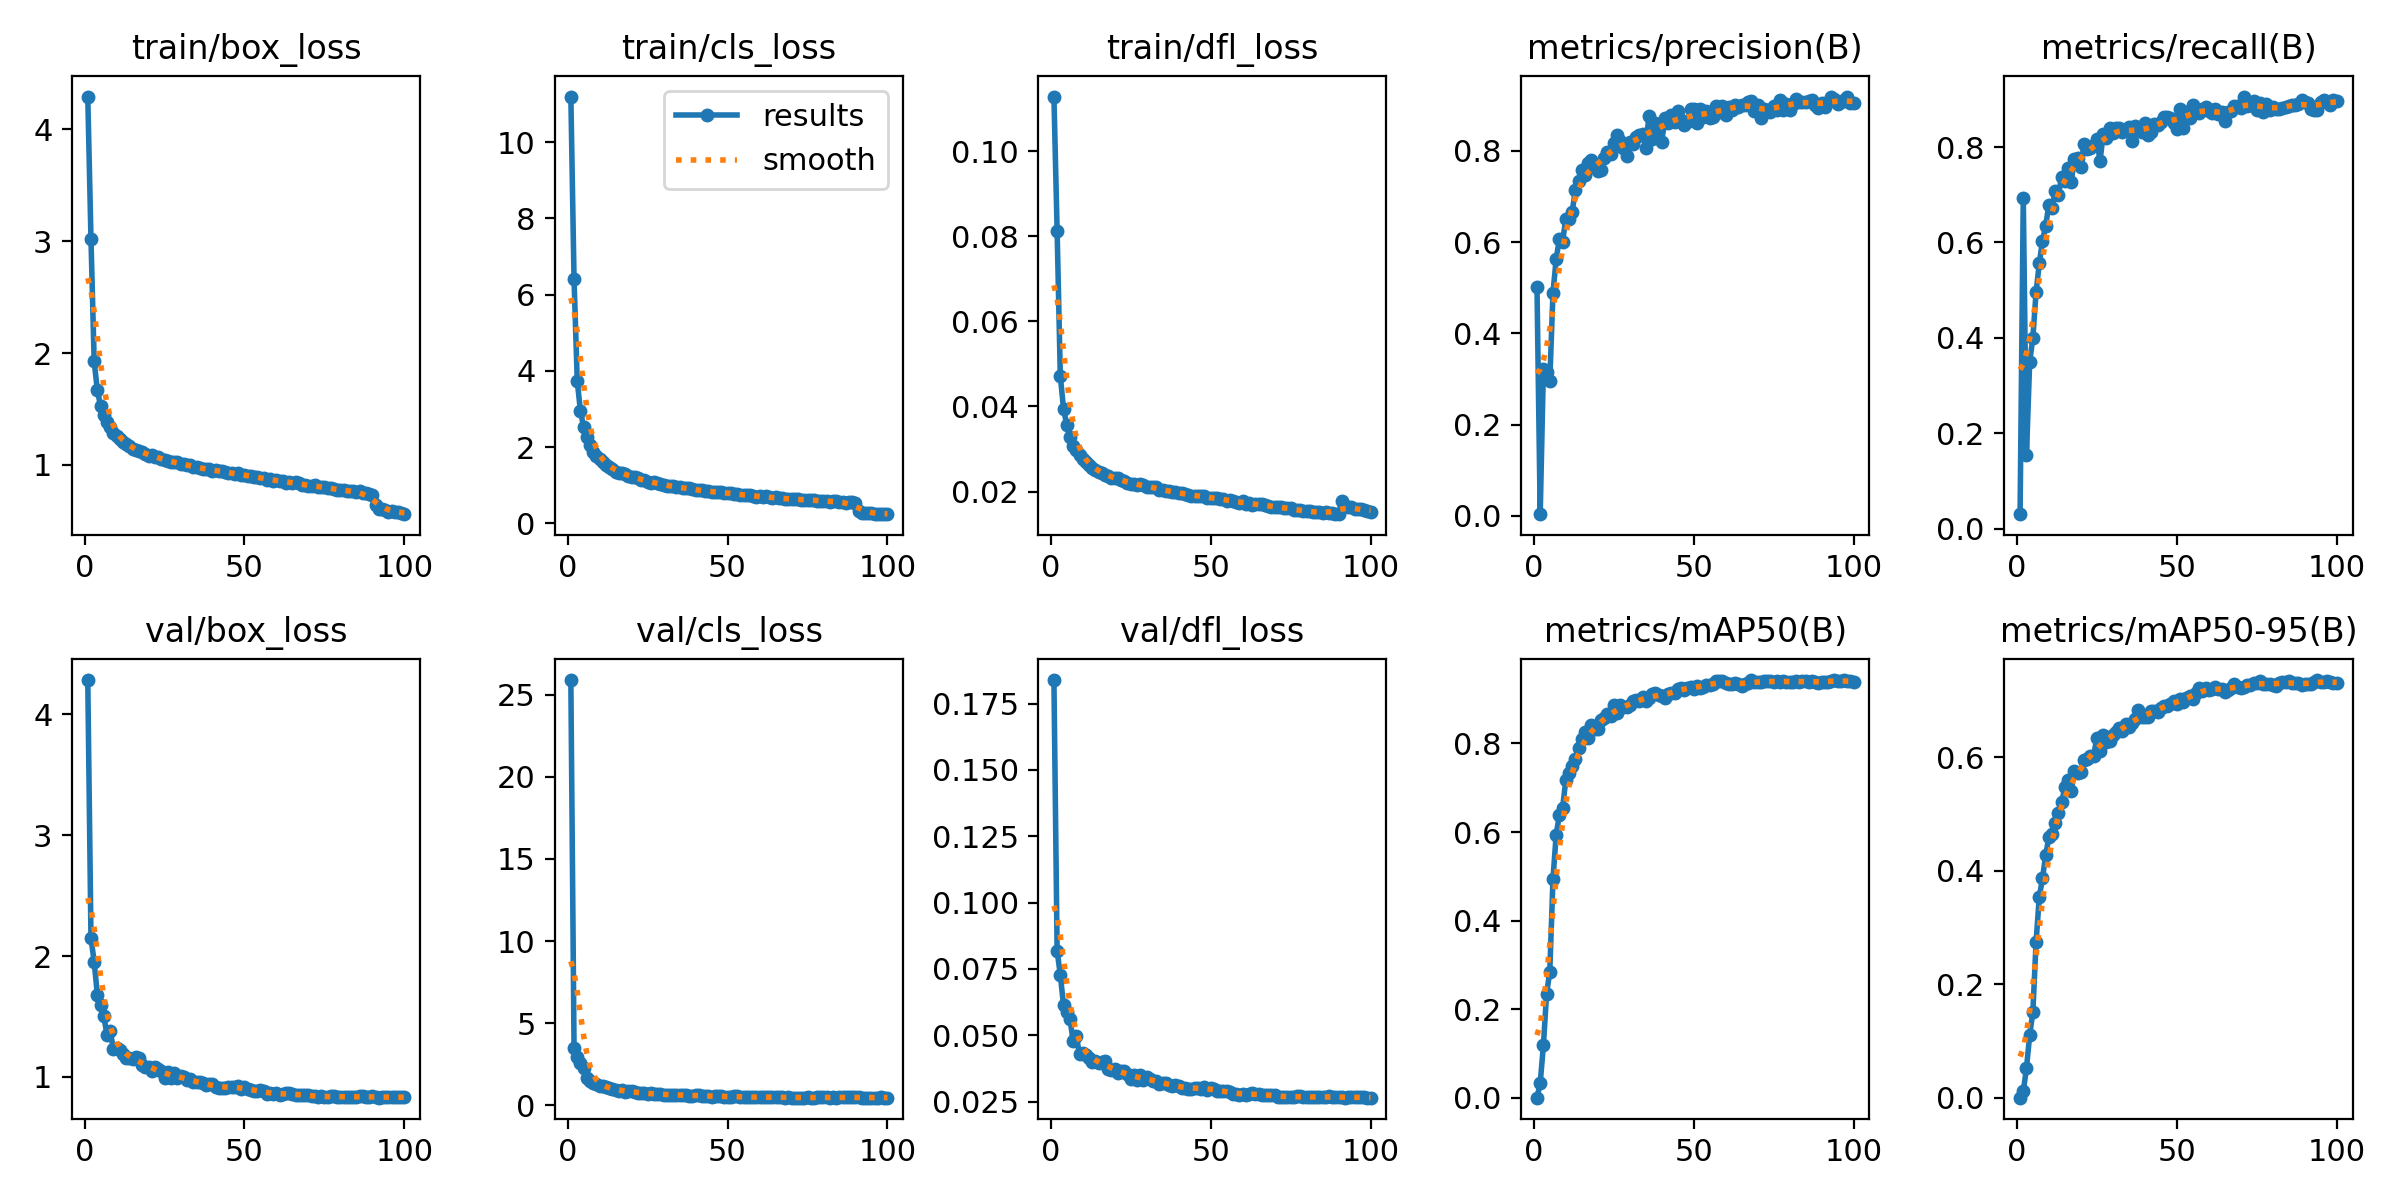

The data file committed next to this chart (first rows):
epoch, time, train/box_loss, train/cls_loss, train/dfl_loss, metrics/precision(B), metrics/recall(B), metrics/mAP50(B), metrics/mAP50-95(B), val/box_loss, val/cls_loss, val/dfl_loss, lr/pg0, lr/pg1, lr/pg2, lr/pg3, lr/pg4, lr/pg5, lr/pg6, lr/pg7
1, 511.4, 4.294, 11.2, 0.1129, 0.5006, 0.03038, 0.00035, 6e-05, 4.285, 25.9, 0.1839, 0.009977, 0.003326, 0.009977, 0.003326, 0.009977, 0.003326, 0.009977, 0.003326
2, 817.9, 3.019, 6.401, 0.08128, 0.00358, 0.6939, 0.03276, 0.01139, 2.148, 3.496, 0.08175, 0.01978, 0.006593, 0.01978, 0.006593, 0.01978, 0.006593, 0.01978, 0.006593
3, 1107, 1.926, 3.737, 0.04711, 0.3222, 0.1545, 0.1183, 0.05189, 1.955, 2.962, 0.07278, 0.02938, 0.009794, 0.02938, 0.009794, 0.02938, 0.009794, 0.02938, 0.009794
4, 1384, 1.666, 2.95, 0.03948, 0.3143, 0.3492, 0.2353, 0.1102, 1.678, 2.543, 0.06132, 0.02911, 0.009703, 0.02911, 0.009703, 0.02911, 0.009703, 0.02911, 0.009703
5, 1657, 1.527, 2.529, 0.03566, 0.2956, 0.4003, 0.285, 0.1512, 1.595, 2.259, 0.05874, 0.02881, 0.009604, 0.02881, 0.009604, 0.02881, 0.009604, 0.02881, 0.009604
6, 1930, 1.446, 2.255, 0.03281, 0.4893, 0.4956, 0.4948, 0.2744, 1.503, 1.669, 0.05628, 0.02851, 0.009505, 0.02851, 0.009505, 0.02851, 0.009505, 0.02851, 0.009505
7, 2203, 1.38, 2.061, 0.03077, 0.5629, 0.5561, 0.5942, 0.3536, 1.35, 1.462, 0.0479, 0.02822, 0.009406, 0.02822, 0.009406, 0.02822, 0.009406, 0.02822, 0.009406
8, 2485, 1.336, 1.886, 0.02965, 0.6072, 0.6024, 0.6387, 0.3866, 1.377, 1.338, 0.04958, 0.02792, 0.009307, 0.02792, 0.009307, 0.02792, 0.009307, 0.02792, 0.009307
9, 2777, 1.289, 1.766, 0.02849, 0.6005, 0.6352, 0.6543, 0.4274, 1.235, 1.309, 0.04285, 0.02762, 0.009208, 0.02762, 0.009208, 0.02762, 0.009208, 0.02762, 0.009208
10, 3069, 1.255, 1.679, 0.02768, 0.6514, 0.678, 0.7168, 0.459, 1.242, 1.169, 0.04336, 0.02733, 0.009109, 0.02733, 0.009109, 0.02733, 0.009109, 0.02733, 0.009109
11, 3406, 1.23, 1.605, 0.02686, 0.6512, 0.6714, 0.7327, 0.4658, 1.226, 1.178, 0.04242, 0.02703, 0.00901, 0.02703, 0.00901, 0.02703, 0.00901, 0.02703, 0.00901
12, 3691, 1.205, 1.532, 0.02617, 0.6655, 0.7079, 0.7479, 0.4851, 1.188, 1.1, 0.0415, 0.02673, 0.008911, 0.02673, 0.008911, 0.02673, 0.008911, 0.02673, 0.008911
13, 3979, 1.185, 1.485, 0.0256, 0.7151, 0.7002, 0.764, 0.5019, 1.16, 1.052, 0.0401, 0.02644, 0.008812, 0.02644, 0.008812, 0.02644, 0.008812, 0.02644, 0.008812
14, 4270, 1.166, 1.433, 0.02505, 0.7332, 0.7381, 0.789, 0.5215, 1.157, 0.9743, 0.04026, 0.02614, 0.008713, 0.02614, 0.008713, 0.02614, 0.008713, 0.02614, 0.008713
15, 4561, 1.144, 1.356, 0.02459, 0.7583, 0.7298, 0.8095, 0.5472, 1.147, 0.9218, 0.03943, 0.02584, 0.008614, 0.02584, 0.008614, 0.02584, 0.008614, 0.02584, 0.008614
16, 4851, 1.129, 1.326, 0.02425, 0.7464, 0.756, 0.8266, 0.5602, 1.167, 0.8567, 0.04005, 0.02555, 0.008515, 0.02555, 0.008515, 0.02555, 0.008515, 0.02555, 0.008515
17, 5126, 1.123, 1.311, 0.02395, 0.7724, 0.7271, 0.8123, 0.5413, 1.159, 0.9068, 0.04016, 0.02525, 0.008416, 0.02525, 0.008416, 0.02525, 0.008416, 0.02525, 0.008416
18, 5481, 1.111, 1.29, 0.0236, 0.7796, 0.7756, 0.8409, 0.5764, 1.097, 0.8221, 0.03735, 0.02495, 0.008317, 0.02495, 0.008317, 0.02495, 0.008317, 0.02495, 0.008317
19, 5822, 1.094, 1.252, 0.02318, 0.7636, 0.7771, 0.8326, 0.5722, 1.083, 0.8357, 0.03689, 0.02465, 0.008218, 0.02465, 0.008218, 0.02465, 0.008218, 0.02465, 0.008218
20, 6122, 1.084, 1.209, 0.02315, 0.755, 0.7584, 0.8326, 0.5752, 1.086, 0.839, 0.03729, 0.02436, 0.008119, 0.02436, 0.008119, 0.02436, 0.008119, 0.02436, 0.008119
21, 6422, 1.092, 1.226, 0.02324, 0.7588, 0.8068, 0.8523, 0.5955, 1.047, 0.8053, 0.03568, 0.02406, 0.00802, 0.02406, 0.00802, 0.02406, 0.00802, 0.02406, 0.00802
22, 6723, 1.075, 1.189, 0.02279, 0.7842, 0.795, 0.8568, 0.5979, 1.083, 0.7589, 0.03671, 0.02376, 0.007921, 0.02376, 0.007921, 0.02376, 0.007921, 0.02376, 0.007921
23, 7022, 1.067, 1.146, 0.02238, 0.7969, 0.7979, 0.8662, 0.6028, 1.069, 0.7336, 0.03656, 0.02347, 0.007822, 0.02347, 0.007822, 0.02347, 0.007822, 0.02347, 0.007822
24, 7318, 1.052, 1.129, 0.022, 0.7934, 0.8034, 0.862, 0.6025, 1.047, 0.7245, 0.03533, 0.02317, 0.007723, 0.02317, 0.007723, 0.02317, 0.007723, 0.02317, 0.007723
25, 7620, 1.04, 1.091, 0.02188, 0.8175, 0.8162, 0.8872, 0.6349, 0.9889, 0.6725, 0.03333, 0.02287, 0.007624, 0.02287, 0.007624, 0.02287, 0.007624, 0.02287, 0.007624
26, 7919, 1.038, 1.075, 0.02181, 0.8342, 0.7708, 0.8681, 0.6111, 1.038, 0.7208, 0.03494, 0.02258, 0.007525, 0.02258, 0.007525, 0.02258, 0.007525, 0.02258, 0.007525
27, 8216, 1.022, 1.076, 0.02142, 0.8217, 0.8273, 0.8864, 0.6402, 0.9885, 0.6531, 0.03309, 0.02228, 0.007426, 0.02228, 0.007426, 0.02228, 0.007426, 0.02228, 0.007426
28, 8517, 1.026, 1.059, 0.02174, 0.8067, 0.82, 0.8813, 0.6266, 1.033, 0.6985, 0.03487, 0.02198, 0.007327, 0.02198, 0.007327, 0.02198, 0.007327, 0.02198, 0.007327
29, 8818, 1.024, 1.026, 0.02153, 0.7876, 0.8396, 0.8816, 0.6291, 0.9946, 0.6921, 0.03318, 0.02168, 0.007228, 0.02168, 0.007228, 0.02168, 0.007228, 0.02168, 0.007228
30, 9121, 1.005, 1.011, 0.02104, 0.8187, 0.8284, 0.8875, 0.6404, 1.011, 0.6407, 0.03415, 0.02139, 0.007129, 0.02139, 0.007129, 0.02139, 0.007129, 0.02139, 0.007129
31, 9420, 1.005, 0.9934, 0.02104, 0.8156, 0.8404, 0.8952, 0.6455, 0.9993, 0.6392, 0.03367, 0.02109, 0.00703, 0.02109, 0.00703, 0.02109, 0.00703, 0.02109, 0.00703
32, 9718, 1.002, 0.9827, 0.02101, 0.8305, 0.8402, 0.8972, 0.6514, 0.9728, 0.6216, 0.03277, 0.02079, 0.006931, 0.02079, 0.006931, 0.02079, 0.006931, 0.02079, 0.006931
33, 10018, 0.9959, 0.9709, 0.02095, 0.8353, 0.8316, 0.8968, 0.6474, 0.9813, 0.6224, 0.03292, 0.0205, 0.006832, 0.0205, 0.006832, 0.0205, 0.006832, 0.0205, 0.006832
34, 10315, 0.9836, 0.945, 0.02047, 0.8366, 0.837, 0.9056, 0.6583, 0.9562, 0.6103, 0.03178, 0.0202, 0.006733, 0.0202, 0.006733, 0.0202, 0.006733, 0.0202, 0.006733
35, 10616, 0.9842, 0.9579, 0.02033, 0.8054, 0.8415, 0.8958, 0.6539, 0.96, 0.6365, 0.03214, 0.0199, 0.006634, 0.0199, 0.006634, 0.0199, 0.006634, 0.0199, 0.006634
36, 10912, 0.9729, 0.9329, 0.02016, 0.8771, 0.8118, 0.9018, 0.6604, 0.9587, 0.6196, 0.0319, 0.01961, 0.006535, 0.01961, 0.006535, 0.01961, 0.006535, 0.01961, 0.006535
37, 11210, 0.9636, 0.9276, 0.02004, 0.8264, 0.845, 0.9119, 0.6686, 0.9468, 0.6084, 0.03123, 0.01931, 0.006436, 0.01931, 0.006436, 0.01931, 0.006436, 0.01931, 0.006436
38, 11505, 0.9615, 0.9176, 0.01984, 0.8605, 0.8388, 0.9138, 0.6837, 0.9334, 0.5629, 0.03086, 0.01901, 0.006337, 0.01901, 0.006337, 0.01901, 0.006337, 0.01901, 0.006337
39, 11800, 0.9628, 0.8929, 0.01997, 0.8507, 0.8312, 0.9089, 0.6706, 0.9386, 0.5832, 0.03129, 0.01871, 0.006238, 0.01871, 0.006238, 0.01871, 0.006238, 0.01871, 0.006238
40, 12098, 0.9489, 0.8663, 0.01959, 0.8197, 0.8504, 0.9072, 0.6711, 0.94, 0.5967, 0.03093, 0.01842, 0.006139, 0.01842, 0.006139, 0.01842, 0.006139, 0.01842, 0.006139
41, 12393, 0.9532, 0.8809, 0.01967, 0.8715, 0.8248, 0.9023, 0.6714, 0.9186, 0.6045, 0.03005, 0.01812, 0.00604, 0.01812, 0.00604, 0.01812, 0.00604, 0.01812, 0.00604
42, 12689, 0.9488, 0.8688, 0.01953, 0.8613, 0.8314, 0.9116, 0.6821, 0.9081, 0.5748, 0.02993, 0.01782, 0.005941, 0.01782, 0.005941, 0.01782, 0.005941, 0.01782, 0.005941
43, 12984, 0.9415, 0.8452, 0.01918, 0.8783, 0.8479, 0.9148, 0.6826, 0.9121, 0.5469, 0.02987, 0.01753, 0.005842, 0.01753, 0.005842, 0.01753, 0.005842, 0.01753, 0.005842
44, 13275, 0.9331, 0.842, 0.01904, 0.8633, 0.8454, 0.913, 0.6805, 0.9105, 0.5641, 0.02972, 0.01723, 0.005743, 0.01723, 0.005743, 0.01723, 0.005743, 0.01723, 0.005743
45, 13567, 0.9284, 0.824, 0.01895, 0.8867, 0.8515, 0.9235, 0.6879, 0.9195, 0.5246, 0.0303, 0.01693, 0.005644, 0.01693, 0.005644, 0.01693, 0.005644, 0.01693, 0.005644
46, 13861, 0.9253, 0.8351, 0.01895, 0.8669, 0.8632, 0.9261, 0.691, 0.9161, 0.5417, 0.03011, 0.01664, 0.005545, 0.01664, 0.005545, 0.01664, 0.005545, 0.01664, 0.005545
47, 14182, 0.9206, 0.8217, 0.01899, 0.857, 0.8637, 0.9216, 0.6916, 0.9136, 0.5541, 0.02989, 0.01634, 0.005446, 0.01634, 0.005446, 0.01634, 0.005446, 0.01634, 0.005446
48, 14515, 0.9256, 0.8136, 0.01898, 0.8635, 0.8605, 0.9256, 0.6938, 0.928, 0.5295, 0.03062, 0.01604, 0.005347, 0.01604, 0.005347, 0.01604, 0.005347, 0.01604, 0.005347
49, 14850, 0.9128, 0.8017, 0.01845, 0.8917, 0.8495, 0.9273, 0.7005, 0.901, 0.5072, 0.02954, 0.01574, 0.005248, 0.01574, 0.005248, 0.01574, 0.005248, 0.01574, 0.005248
50, 15183, 0.9066, 0.8016, 0.01855, 0.8914, 0.8381, 0.9235, 0.6951, 0.9169, 0.5241, 0.03003, 0.01545, 0.005149, 0.01545, 0.005149, 0.01545, 0.005149, 0.01545, 0.005149
51, 15504, 0.902, 0.8005, 0.01836, 0.8609, 0.8797, 0.9293, 0.7024, 0.8986, 0.5102, 0.02958, 0.01515, 0.00505, 0.01515, 0.00505, 0.01515, 0.00505, 0.01515, 0.00505
52, 15822, 0.8991, 0.7765, 0.01842, 0.8926, 0.8391, 0.9248, 0.6976, 0.8904, 0.5322, 0.02904, 0.01485, 0.004951, 0.01485, 0.004951, 0.01485, 0.004951, 0.01485, 0.004951
53, 16132, 0.8953, 0.7685, 0.01819, 0.8747, 0.8735, 0.9281, 0.7044, 0.8833, 0.5298, 0.02887, 0.01456, 0.004852, 0.01456, 0.004852, 0.01456, 0.004852, 0.01456, 0.004852
54, 16442, 0.8934, 0.7588, 0.01823, 0.8868, 0.8609, 0.9326, 0.7081, 0.8866, 0.4926, 0.02902, 0.01426, 0.004753, 0.01426, 0.004753, 0.01426, 0.004753, 0.01426, 0.004753
55, 16751, 0.8864, 0.7517, 0.01785, 0.8727, 0.8878, 0.9317, 0.7027, 0.8894, 0.5132, 0.02908, 0.01396, 0.004654, 0.01396, 0.004654, 0.01396, 0.004654, 0.01396, 0.004654
56, 17061, 0.8794, 0.7343, 0.0179, 0.8746, 0.8732, 0.9349, 0.7129, 0.8851, 0.4911, 0.02878, 0.01367, 0.004555, 0.01367, 0.004555, 0.01367, 0.004555, 0.01367, 0.004555
57, 17372, 0.8688, 0.7453, 0.0178, 0.8986, 0.8711, 0.9417, 0.7233, 0.8612, 0.4748, 0.02772, 0.01337, 0.004456, 0.01337, 0.004456, 0.01337, 0.004456, 0.01337, 0.004456
58, 17681, 0.8718, 0.717, 0.01764, 0.886, 0.8796, 0.9401, 0.7173, 0.8635, 0.4945, 0.02794, 0.01307, 0.004357, 0.01307, 0.004357, 0.01307, 0.004357, 0.01307, 0.004357
59, 17990, 0.8566, 0.6985, 0.01732, 0.8985, 0.8844, 0.941, 0.7225, 0.8563, 0.4683, 0.02761, 0.01277, 0.004258, 0.01277, 0.004258, 0.01277, 0.004258, 0.01277, 0.004258
60, 18300, 0.865, 0.7172, 0.0177, 0.879, 0.8747, 0.9355, 0.7187, 0.8639, 0.5046, 0.02788, 0.01248, 0.004159, 0.01248, 0.004159, 0.01248, 0.004159, 0.01248, 0.004159
... 40 more rows
